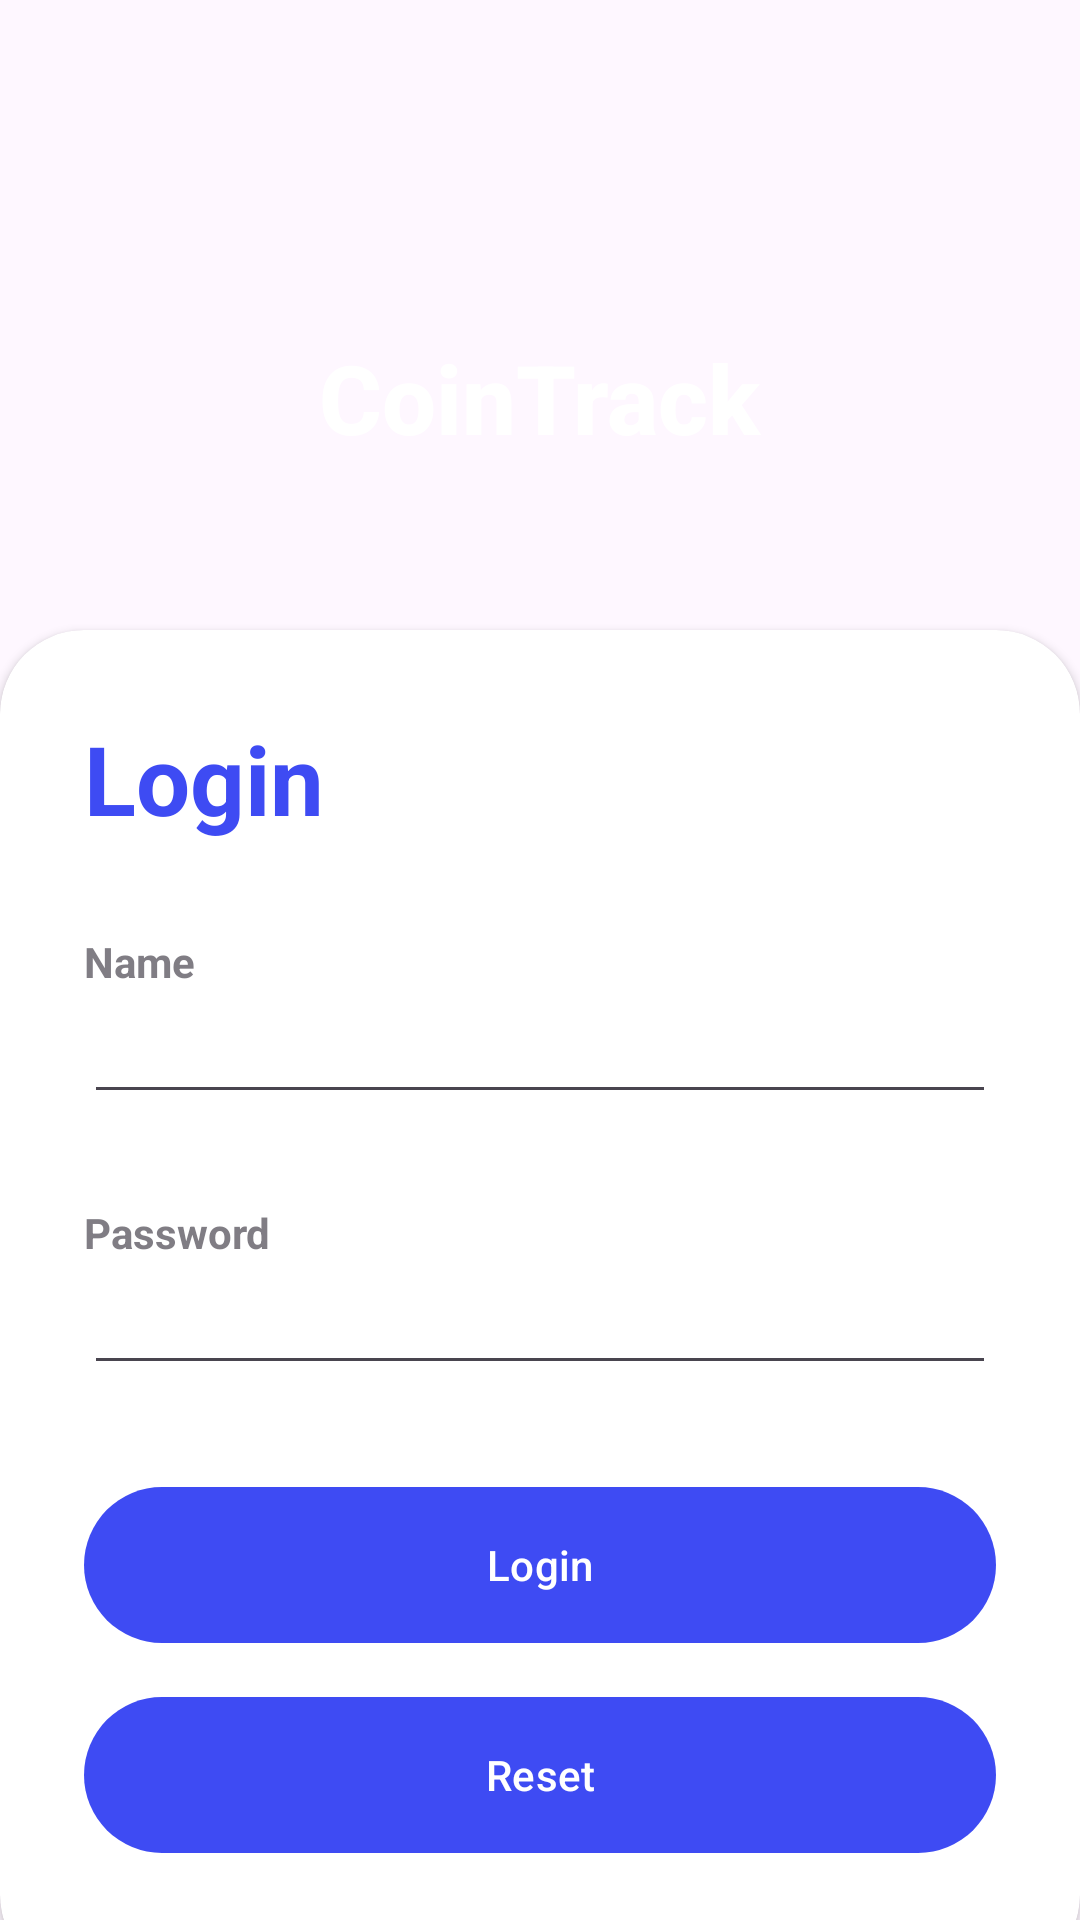

Produce the Android XML layout that renders to this screen, including the resource entries it uses.
<!-- AndroidManifest.xml: application theme Theme.Kaiwan_Expense_Tracker -->
<!-- res/layout/activity_main.xml -->
<?xml version="1.0" encoding="utf-8"?>
<RelativeLayout
    xmlns:android="http://schemas.android.com/apk/res/android"
    xmlns:app="http://schemas.android.com/apk/res-auto"
    xmlns:tools="http://schemas.android.com/tools"
    android:layout_width="match_parent"
    android:layout_height="match_parent"
    android:background="@drawable/bg1"
    tools:context=".MainActivity">

    <LinearLayout
        android:layout_width="match_parent"
        android:layout_height="225dp"
        android:orientation="vertical"
        android:padding="28dp"
        android:gravity="center">


        <TextView
            android:layout_marginTop="40sp"
            android:layout_width="wrap_content"
            android:layout_height="wrap_content"
            android:fontFamily="sans-serif-medium"
            android:text="CoinTrack"
            android:textColor="@color/white"
            android:textSize="32sp"
            android:textStyle="bold" />
    </LinearLayout>

    <androidx.cardview.widget.CardView
        android:layout_width="match_parent"
        android:layout_height="wrap_content"
        app:cardCornerRadius="28dp"
        android:layout_marginBottom="-20dp"
        android:layout_alignParentBottom="true">

        <LinearLayout
            android:layout_width="match_parent"
            android:layout_height="wrap_content"
            android:orientation="vertical"
            android:padding="28dp">

            <TextView
                android:id="@+id/textView"
                android:layout_width="wrap_content"
                android:layout_height="wrap_content"
                android:text="Login"
                android:textColor="@color/clr1"
                android:textSize="32sp"
                android:textStyle="bold" />

            <View
                android:layout_width="wrap_content"
                android:layout_height="30dp" />

            <TextView
                android:id="@+id/name_log"
                android:layout_width="wrap_content"
                android:layout_height="wrap_content"
                android:text="Name"
                android:textStyle="bold"
                android:alpha="0.7" />

            <EditText
                android:layout_width="match_parent"
                android:layout_height="wrap_content"
                android:id="@+id/usr_nm"
                android:inputType="text"/>

            <View
                android:layout_width="wrap_content"
                android:layout_height="30dp" />

            <TextView
                android:layout_width="wrap_content"
                android:layout_height="wrap_content"
                android:text="Password"
                android:textStyle="bold"
                android:alpha="0.7" />

            <EditText
                android:layout_width="match_parent"
                android:layout_height="wrap_content"
                android:inputType="textPassword"
                android:id="@+id/pwd" />

            <RelativeLayout
                android:layout_width="match_parent"
                android:layout_height="wrap_content"/>

            <View
                android:layout_width="wrap_content"
                android:layout_height="30dp" />

            <com.google.android.material.button.MaterialButton
                android:id="@+id/Login"
                android:layout_width="match_parent"
                android:layout_height="60dp"
                android:text="Login" />

            <View
                android:layout_width="wrap_content"
                android:layout_height="10dp" />

            <com.google.android.material.button.MaterialButton
                android:id="@+id/Reset"
                android:layout_width="match_parent"
                android:layout_height="60dp"
                android:text="Reset" />

            <View
                android:layout_width="wrap_content"
                android:layout_height="10dp" />
        </LinearLayout>
    </androidx.cardview.widget.CardView>
</RelativeLayout>
<!-- resources referenced by this layout -->
<resources>
  <color name="clr1">#3E4BF3</color>
  <color name="white">#FFFFFFFF</color>
  <style name="Theme.Kaiwan_Expense_Tracker" parent="Base.Theme.Kaiwan_Expense_Tracker" />
  <style name="Base.Theme.Kaiwan_Expense_Tracker" parent="Theme.Material3.DayNight.NoActionBar">
          
          <item name="colorPrimary">@color/clr1</item>
          <item name="colorSecondary">@color/clr2</item>
          <item name="color">@color/white</item>
      </style>
  <color name="clr2">#C95BFC</color>
</resources>
